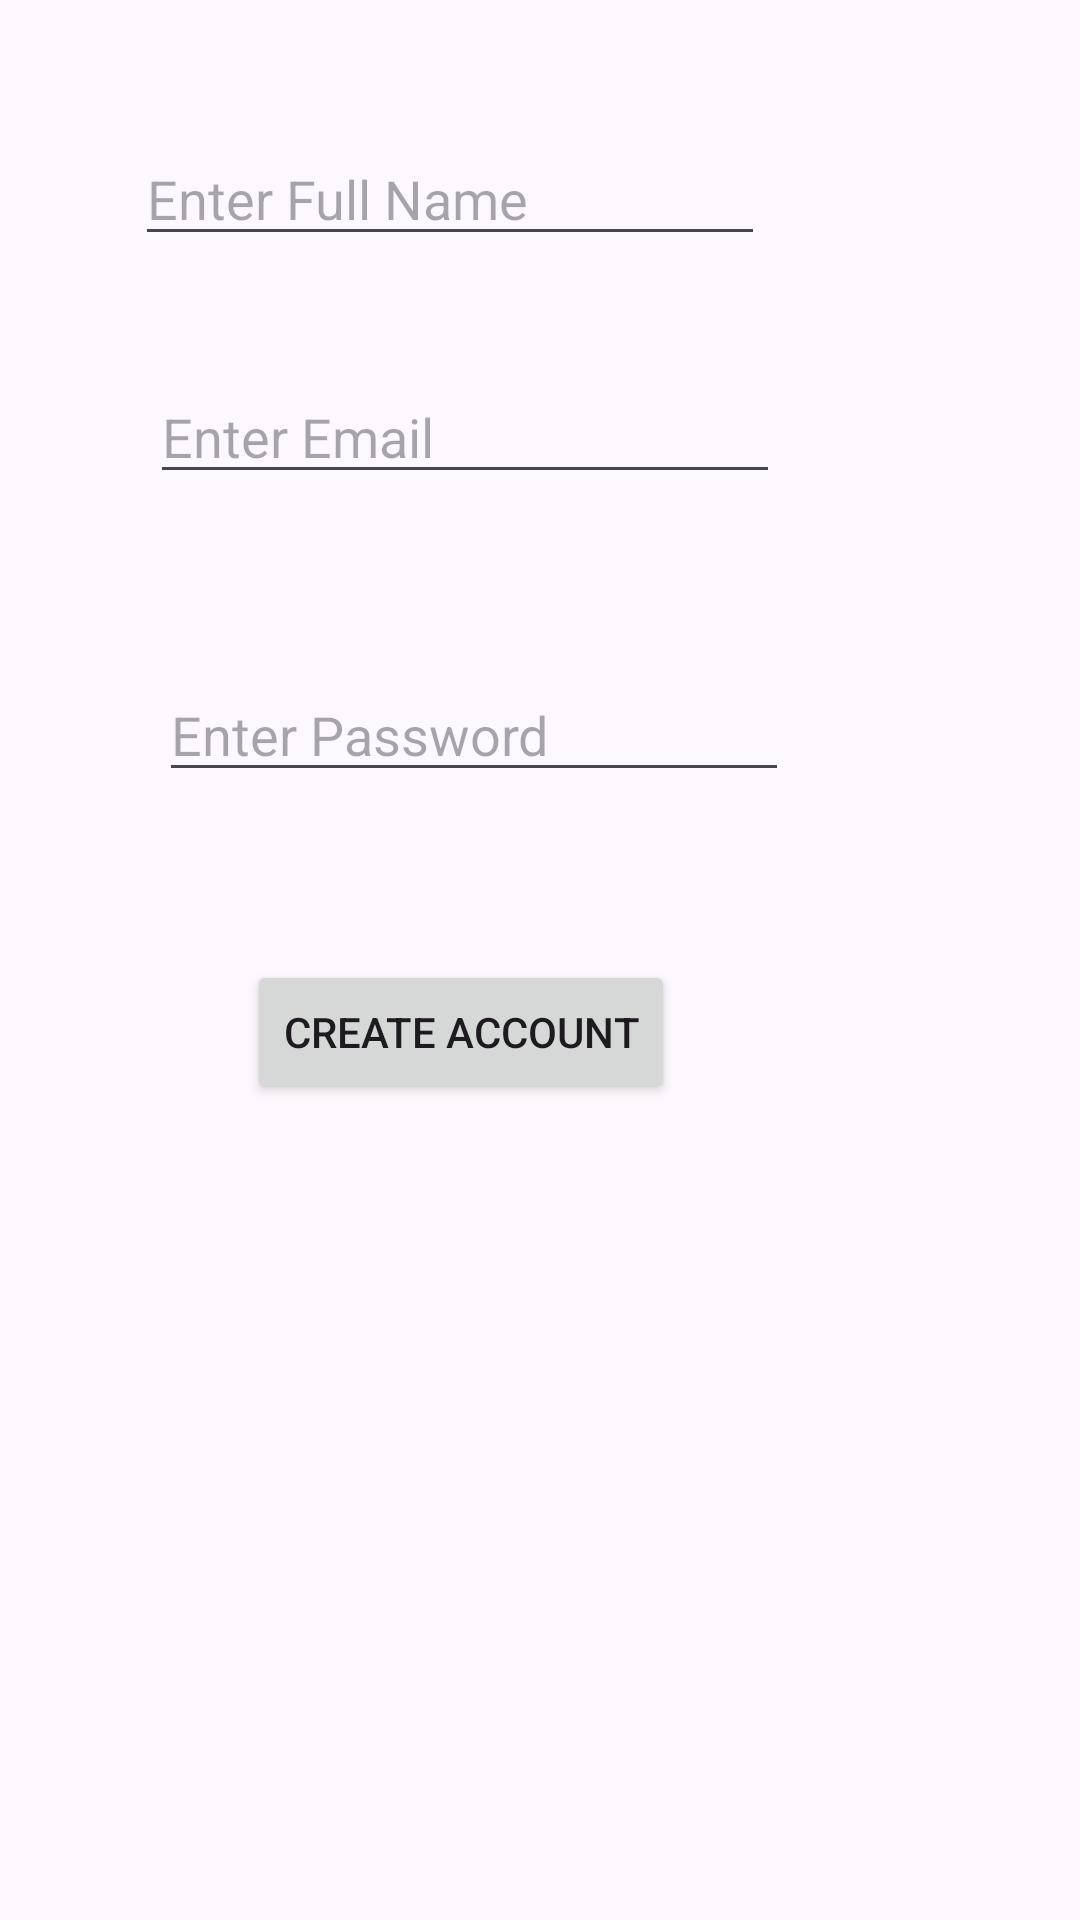

Produce the Android XML layout that renders to this screen, including the resource entries it uses.
<!-- AndroidManifest.xml: application theme Theme.Firebaserealtime_wandera -->
<!-- res/layout/activity_registeractivity.xml -->
<?xml version="1.0" encoding="utf-8"?>
<androidx.constraintlayout.widget.ConstraintLayout xmlns:android="http://schemas.android.com/apk/res/android"
    xmlns:app="http://schemas.android.com/apk/res-auto"
    xmlns:tools="http://schemas.android.com/tools"
    android:layout_width="match_parent"
    android:layout_height="match_parent"
    tools:context=".Registeractivity">

    <EditText
        android:id="@+id/edtname_reg"
        android:layout_width="wrap_content"
        android:layout_height="wrap_content"
        android:layout_marginStart="45dp"
        android:layout_marginTop="44dp"
        android:ems="10"
        android:hint="Enter Full Name"
        android:inputType="text"
        app:layout_constraintStart_toStartOf="parent"
        app:layout_constraintTop_toTopOf="parent" />

    <EditText
        android:id="@+id/edtemail_reg"
        android:layout_width="wrap_content"
        android:layout_height="wrap_content"
        android:layout_marginStart="5dp"
        android:layout_marginTop="38dp"
        android:layout_marginEnd="3dp"
        android:ems="10"
        android:hint="Enter Email"
        android:inputType="textEmailAddress"
        app:layout_constraintEnd_toEndOf="@+id/edtpass_reg"
        app:layout_constraintStart_toStartOf="@+id/edtname_reg"
        app:layout_constraintTop_toBottomOf="@+id/edtname_reg" />

    <EditText
        android:id="@+id/edtpass_reg"
        android:layout_width="wrap_content"
        android:layout_height="wrap_content"
        android:layout_marginStart="53dp"
        android:layout_marginTop="58dp"
        android:ems="10"
        android:hint="Enter Password"
        android:inputType="textPassword"
        app:layout_constraintStart_toStartOf="parent"
        app:layout_constraintTop_toBottomOf="@+id/edtemail_reg" />

    <Button
        android:id="@+id/btncreate_reg"
        android:layout_width="wrap_content"
        android:layout_height="wrap_content"
        android:layout_marginStart="24dp"
        android:layout_marginTop="56dp"
        android:layout_marginEnd="25dp"
        android:text="CREATE ACCOUNT"
        app:layout_constraintEnd_toEndOf="@+id/edtpass_reg"
        app:layout_constraintStart_toStartOf="@+id/edtname_reg"
        app:layout_constraintTop_toBottomOf="@+id/edtpass_reg" />
</androidx.constraintlayout.widget.ConstraintLayout>
<!-- resources referenced by this layout -->
<resources>
  <style name="Theme.Firebaserealtime_wandera" parent="Base.Theme.Firebaserealtime_wandera" />
  <style name="Base.Theme.Firebaserealtime_wandera" parent="Theme.Material3.DayNight.NoActionBar">
          
          
      </style>
</resources>
